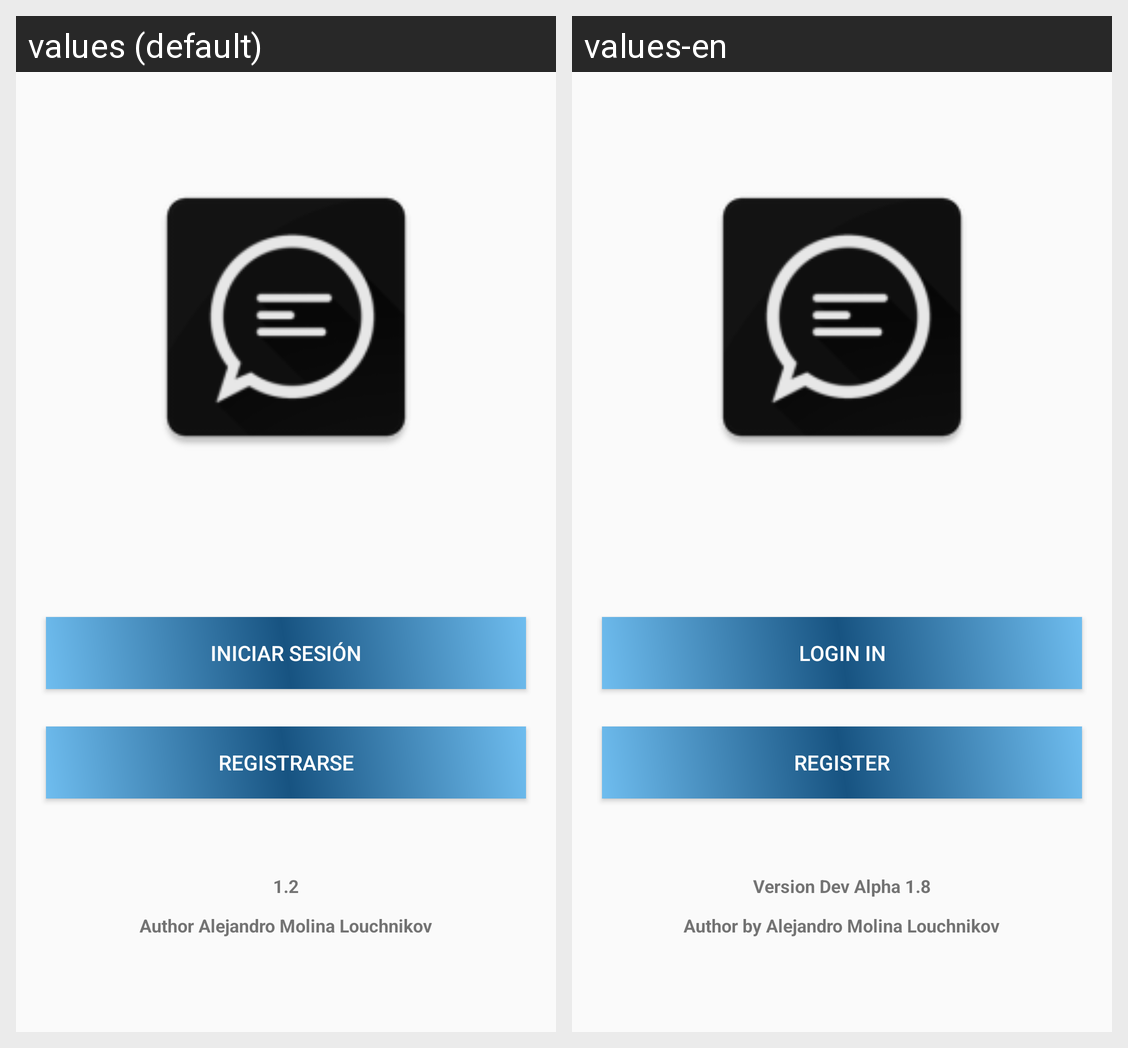

For this localized Android screen grid, give each drawn string resource with its value in every locale shown.
Android screen res/layout/start_main.xml rendered under 2 locales, left to right: values (default), values-en. Device: Nexus 5 (rendered at 1080×1920; each locale shown at half size, 540×960, under a caption strip naming it); theme AppTheme.
Strings drawn on this screen, with the default value and each locale's value (text and hints the layout hard-codes, and strings that could not be matched under every locale, appear in the picture but are not listed):

login
  values: Iniciar Sesión
  values-en: Login In

registrarse
  values: Registrarse
  values-en: Register

version
  values: 1.2
  values-en: Version Dev Alpha 1.8

author_by
  values: Author
  values-en: Author by

Autor
  values: Alejandro Molina Louchnikov
  values-en: Alejandro Molina Louchnikov
